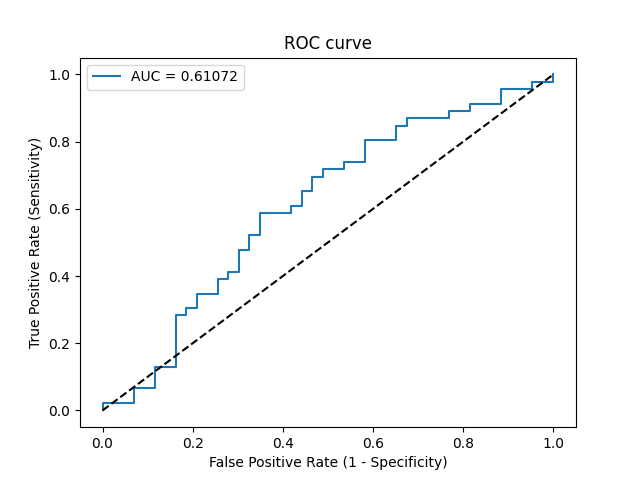

Data behind this chart, as committed beside it:
Threshold, Sensitivity, Specificity, NPV, PPV
inf, 0.0, 1.0, 0.4831, 0
0.5673, 0.02174, 1.0, 0.4886, 1.0
0.5643, 0.02174, 0.9302, 0.4706, 0.25
0.5622, 0.06522, 0.9302, 0.4819, 0.5
0.5607, 0.06522, 0.8837, 0.4691, 0.375
0.5548, 0.1304, 0.8837, 0.4872, 0.5455
0.5519, 0.1304, 0.8372, 0.4737, 0.4615
0.5439, 0.2826, 0.8372, 0.5217, 0.65
0.5423, 0.2826, 0.814, 0.5147, 0.619
0.5419, 0.3043, 0.814, 0.5224, 0.6364
0.541, 0.3043, 0.7907, 0.5152, 0.6087
0.5321, 0.3478, 0.7907, 0.5312, 0.64
0.5302, 0.3478, 0.7442, 0.5161, 0.5926
0.528, 0.3913, 0.7442, 0.5333, 0.6207
0.5258, 0.3913, 0.7209, 0.5254, 0.6
0.5255, 0.413, 0.7209, 0.5345, 0.6129
0.5255, 0.413, 0.6977, 0.5263, 0.5938
0.5216, 0.4783, 0.6977, 0.5556, 0.6286
0.521, 0.4783, 0.6744, 0.5472, 0.6111
0.5207, 0.5217, 0.6744, 0.5686, 0.6316
0.5201, 0.5217, 0.6512, 0.56, 0.6154
0.5109, 0.587, 0.6512, 0.5957, 0.6429
0.5031, 0.587, 0.5814, 0.5682, 0.6
0.5011, 0.6087, 0.5814, 0.5814, 0.6087
0.501, 0.6087, 0.5581, 0.5714, 0.5957
0.497, 0.6522, 0.5581, 0.6, 0.6122
0.4944, 0.6522, 0.5349, 0.5897, 0.6
0.4917, 0.6957, 0.5349, 0.6216, 0.6154
0.4865, 0.6957, 0.5116, 0.6111, 0.6038
0.4801, 0.7174, 0.5116, 0.6286, 0.6111
0.4691, 0.7174, 0.4651, 0.6061, 0.5893
0.4674, 0.7391, 0.4651, 0.625, 0.5965
0.4622, 0.7391, 0.4186, 0.6, 0.5763
0.4485, 0.8043, 0.4186, 0.6667, 0.5968
0.4447, 0.8043, 0.3488, 0.625, 0.5692
0.4319, 0.8478, 0.3488, 0.6818, 0.5821
0.4307, 0.8478, 0.3256, 0.6667, 0.5735
0.4261, 0.8696, 0.3256, 0.7, 0.5797
0.402, 0.8696, 0.2326, 0.625, 0.5479
0.4013, 0.8913, 0.2326, 0.6667, 0.5541
0.4002, 0.8913, 0.186, 0.6154, 0.5395
0.3971, 0.913, 0.186, 0.6667, 0.5455
0.3351, 0.913, 0.1163, 0.5556, 0.525
0.3155, 0.9565, 0.1163, 0.7143, 0.5366
0.2905, 0.9565, 0.04651, 0.5, 0.5176
0.2864, 0.9783, 0.04651, 0.6667, 0.5233
0.2503, 0.9783, 0.0, 0.0, 0.5114
0.241, 1.0, 0.0, 0, 0.5169
